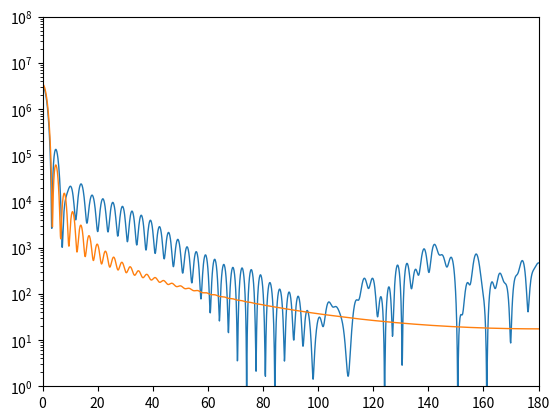

Write the Python code that produced this figure.
# -*- coding: utf-8 -*-
"""
Created on Wed May 29 13:24:04 2024

@author: Matt

This script computes the Debye series for a homogoneous sphere. Alogrithim is 
derived from the following publication
https://doi.org/10.1364/AO.49.002422
"""


import numpy as np

def angularFunctions(theta, N):
    """
    Calculates the Angular functions using recurrence formulation
    Reference:
    https://opg.optica.org/ao/fulltext.cfm?uri=ao-49-13-2422&id=198319
    """

    if np.ndim(theta) == 0:
        pi = np.zeros((N+1, ), dtype=np.longdouble)
        tau = np.zeros((N+1, ), dtype=np.longdouble)
        
        pi[0] = 0.
        pi[1] = 1.
        
        tau[0] = 0.
        tau[1] = 1*np.cos(theta) * pi[1]- (1+1)*pi[1-1]
        
        if N == 1:
            return pi[1], tau[1]
        
        else:
            for n in range(2,N+1):
                pi[n] = (2*n-1) / (n-1) * np.cos(theta) * pi[n-1] - n/(n-1) * pi[n-2]
                tau[n] = n * np.cos(theta) * pi[n] - (n+1) * pi[n-1]
        
        return pi[-1], tau[-1]

    elif np.ndim(theta) == 1:
        pi = np.zeros((N+1, np.size(theta)), dtype=np.longdouble)
        tau = np.zeros((N+1, np.size(theta)), dtype=np.longdouble)
        
        pi[0,:] = 0.
        pi[1,:] = 1.
        
        tau[0,:] = 0.
        tau[1,:] = 1.*np.cos(theta) * pi[1,:] - (1+1)*pi[1-1,:]
        
        if N == 1:
            return pi[1,:], tau[1,:]
        
        else:
            for n in range(2,N+1):
                pi[n,:] = (2*n-1) / (n-1) * np.cos(theta) * pi[n-1,:] - n/(n-1) * pi[n-2,:]
                tau[n,:] = n * np.cos(theta) * pi[n,:] - (n+1) * pi[n-1,:]
        
        return pi[-1,:], tau[-1,:]
    
    else:
        TypeError("Theta must be 0 or 1 dimensional")
        
        
        
def computeBessel(x, y, N):
    """
    This function pre computes all the permuations of spherical bessel functions 
    outlined in (https://doi.org/10.1364/AO.49.002422). All the computations are
    performed via recursion and never call scipy methods for bessel functions.
    This formulation ensures stability for an arbitrary function order, n.

    """
    nu = N + 0.5

    ajx = np.zeros((N+1,), dtype=np.complex128)
    ajy = np.zeros((N+1,), dtype=np.complex128)
    
    ajx[1] = 2 * nu/x
    ajy[1] = 2 * nu/y
    
    for j in range(2,N+1):
        ajx[j] = (-1.0) ** (j-1) * 2.0*(nu + np.real(j-1)) / x
        ajy[j] = (-1.0) ** (j-1) * 2.0*(nu + np.real(j-1)) / y
        
    D1x0 = ajx[-1]
    D1y0 = ajy[-1]
    
    for j in range(1, N):
        D1x0 = ajx[N-j] + 1/D1x0
        D1y0 = ajy[N-j] + 1/D1y0
        
    D1x = np.zeros( (N+1,), dtype=np.complex128)
    D1y = np.zeros( (N+1,), dtype=np.complex128)
    
    D1x[-1] = -N/x + D1x0
    D1y[-1] = -N/y + D1y0
    
    for n in range(1, N+1):
        en = N - n + 1
        D1x[N-n] = en/x - 1/(D1x[N-n+1] + en/x)
        D1y[N-n] = en/y - 1/(D1y[N-n+1] + en/y)
    
    D3x = np.zeros( (N+1,), dtype=np.complex128)
    D3y = np.zeros( (N+1,), dtype=np.complex128)
    
    D3x[0] = 1j
    D3y[0] = 1j
    
    w31 = np.zeros( (N+1,), dtype=np.complex128)
    w31[0] = -1/np.tan(y) + 1j
    
    for n in range(1,N+1):
        D3x[n] = -n/x + 1 / (n/x - D3x[n-1])
        w31[n] = w31[n-1] / ( (D3y[n-1] - n/y) * (D1y[n-1] - n/y) )
        D3y[n] = D1y[n] + w31[n]
        
        
    A13x = np.zeros( (N+1,), dtype=np.complex128)
    lnA13y = np.zeros( (N+1,), dtype=np.complex128)
    
    A13x[0] = 2/(1-1j/np.tan(x))
    lnA13y[0] = 2 * np.imag(y) + np.log( np.exp(-2*np.imag(y)) - np.cos(2*np.real(y)) + 1j*np.sin(2*np.real(y)))
    for n in range(1, N+1):
        A13x[n] = A13x[n-1] * (D1x[n-1] - n/x) / (D3x[n-1] - n/x)
        lnA13y[n] = lnA13y[n-1] + np.log( (D1y[n-1] - n/y) / (D3y[n-1] - n/y) )
    
    return D1x, D1y, D3x, D3y, A13x, lnA13y



    
if __name__ == "__main__":
    
    m1 = 1.33+0.00j # index of refraction, supports complex arguments
    m2 = np.complex128(1.0) # index of refraction of surrounding medium
    a = 10e-6 # radius of particle
    wavelength = 532e-9 # wavelength of light
    k = (2*np.pi / wavelength) # wavenumber of light

    x = 59.05249 # size parameter
    y = m1 / m2 * x
    N = (int(x + 4.05 * x**(1/3)) + 2) # number of terms to sum over
    N = 250
    P = 500 # number of Debye modes to consider
    Pc = 0 # Debye mode to consider by itself, must be 1 or greater
    
    theta = np.linspace(0,180,1801) * np.pi/180

    
    S1 = np.zeros(np.shape(theta), dtype=np.complex128)
    S2 = np.zeros(np.shape(theta), dtype=np.complex128)
    S1p = np.zeros(np.shape(theta), dtype=np.complex128)
    S2p = np.zeros(np.shape(theta), dtype=np.complex128)
    
    R212 = np.array([0,0], dtype=np.complex128)
    R121 = np.array([0,0], dtype=np.complex128)
    T1   = np.array([0,0], dtype=np.complex128)
    ray = np.zeros((2, P+1), dtype=np.complex128)
    
    
    D1x, D1y, D3x, D3y, A13x, lnA13y = computeBessel(x, y, N)
        
    
    for n in range(1,N+1):
        for i in range(0,2):
            if i == 0:
                alpha = m1/m2
                beta = 1
            elif i == 1:
                alpha = 1
                beta = m1/m2
            
            u0 = (D1x[n] - D3x[n]) * (D1y[n] - D3y[n])
            u11 = alpha*D1x[n] - beta*D1y[n]
            u31 = alpha*D3x[n] - beta*D1y[n]
            u13 = alpha*D1x[n] - beta*D3y[n]
            u33 = alpha*D3x[n] - beta*D3y[n]
            
            if (np.real(lnA13y[n]) < 0.0) or (np.imag(m1) == 0.0):
                A13y = np.exp(lnA13y[n])
                T1[i] = m1 * A13x[n] * A13y * u0 / (u33 - A13y*u31)**2
                
                umR212 = A13x[n] * (u13 - A13y*u11) / (u33 - A13y*u31)
                umR121 = -A13y * u31 / (u33 - A13y*u31)
                
                R212[i] = 1 - A13x[n] * (u13 - A13y*u11) / (u33 - A13y*u31)
                R121[i] = 1 + A13y * u31 / (u33 - A13y*u31)
            else:
                A13y = np.exp(-lnA13y[n])
                T1[i] = m1 * A13x[n] * A13y * u0 / (u33 - A13y*u31)**2
                
                umR212 = A13x[n] * (u13 - A13y*u11) / (u33 - A13y*u31)
                umR121 = -A13y * u31 / (u33 - A13y*u31)
                
                R212[i] = 1 - A13x[n] * (u13 - A13y*u11) / (u33 - A13y*u31)
                R121[i] = 1 + A13y * u31 / (u33 - A13y*u31)
                
            for p in range(1,P+1):
                ray[i,p] = T1[i] * (R121[i])**(p-1)
        raysum = np.sum(ray, axis=1)
            
        a1 = 0.5*(1 - R212[0] - raysum[0])
        b1 = 0.5*(1 - R212[1] - raysum[1])
        
        
        pi, tau = angularFunctions(theta, n)

        S1 += (2*n+1)/(n*(n+1)) * (a1*pi + b1*tau)
        S2 += (2*n+1)/(n*(n+1)) * (a1*tau + b1*pi)

            
        if Pc == 0:
            a1p = -0.5 + 0.5*R212[0]
            b1p = -0.5 + 0.5*R212[1]
            S1p += (2*n+1)/(n*(n+1)) * (a1p*pi + b1p*tau)
            S2p += (2*n+1)/(n*(n+1)) * (a1p*tau + b1p*pi)
        else:
            a1p = -0.5 * ray[0,Pc]
            b1p = -0.5 * ray[1,Pc]
            S1p += (2*n+1)/(n*(n+1)) * (a1p*pi + b1p*tau)
            S2p += (2*n+1)/(n*(n+1)) * (a1p*tau + b1p*pi)
        
        
        #end loop
            
    S1a = np.abs(S1)**2
    S2a = np.abs(S2)**2
    
    S1p = np.abs(S1p)**2
    S2p = np.abs(S2p)**2


    import matplotlib.pyplot as plt
    import matplotlib as mpl
    
    mpl.rcParams['figure.dpi'] = 300
    plt.semilogy(theta/np.pi*180, S1a, linewidth=1)
    plt.semilogy(theta/np.pi*180, S1p, linewidth=1)
    plt.ylim([1e0, 1e8])
    plt.xlim([0,180])

                
        
            
                       
            